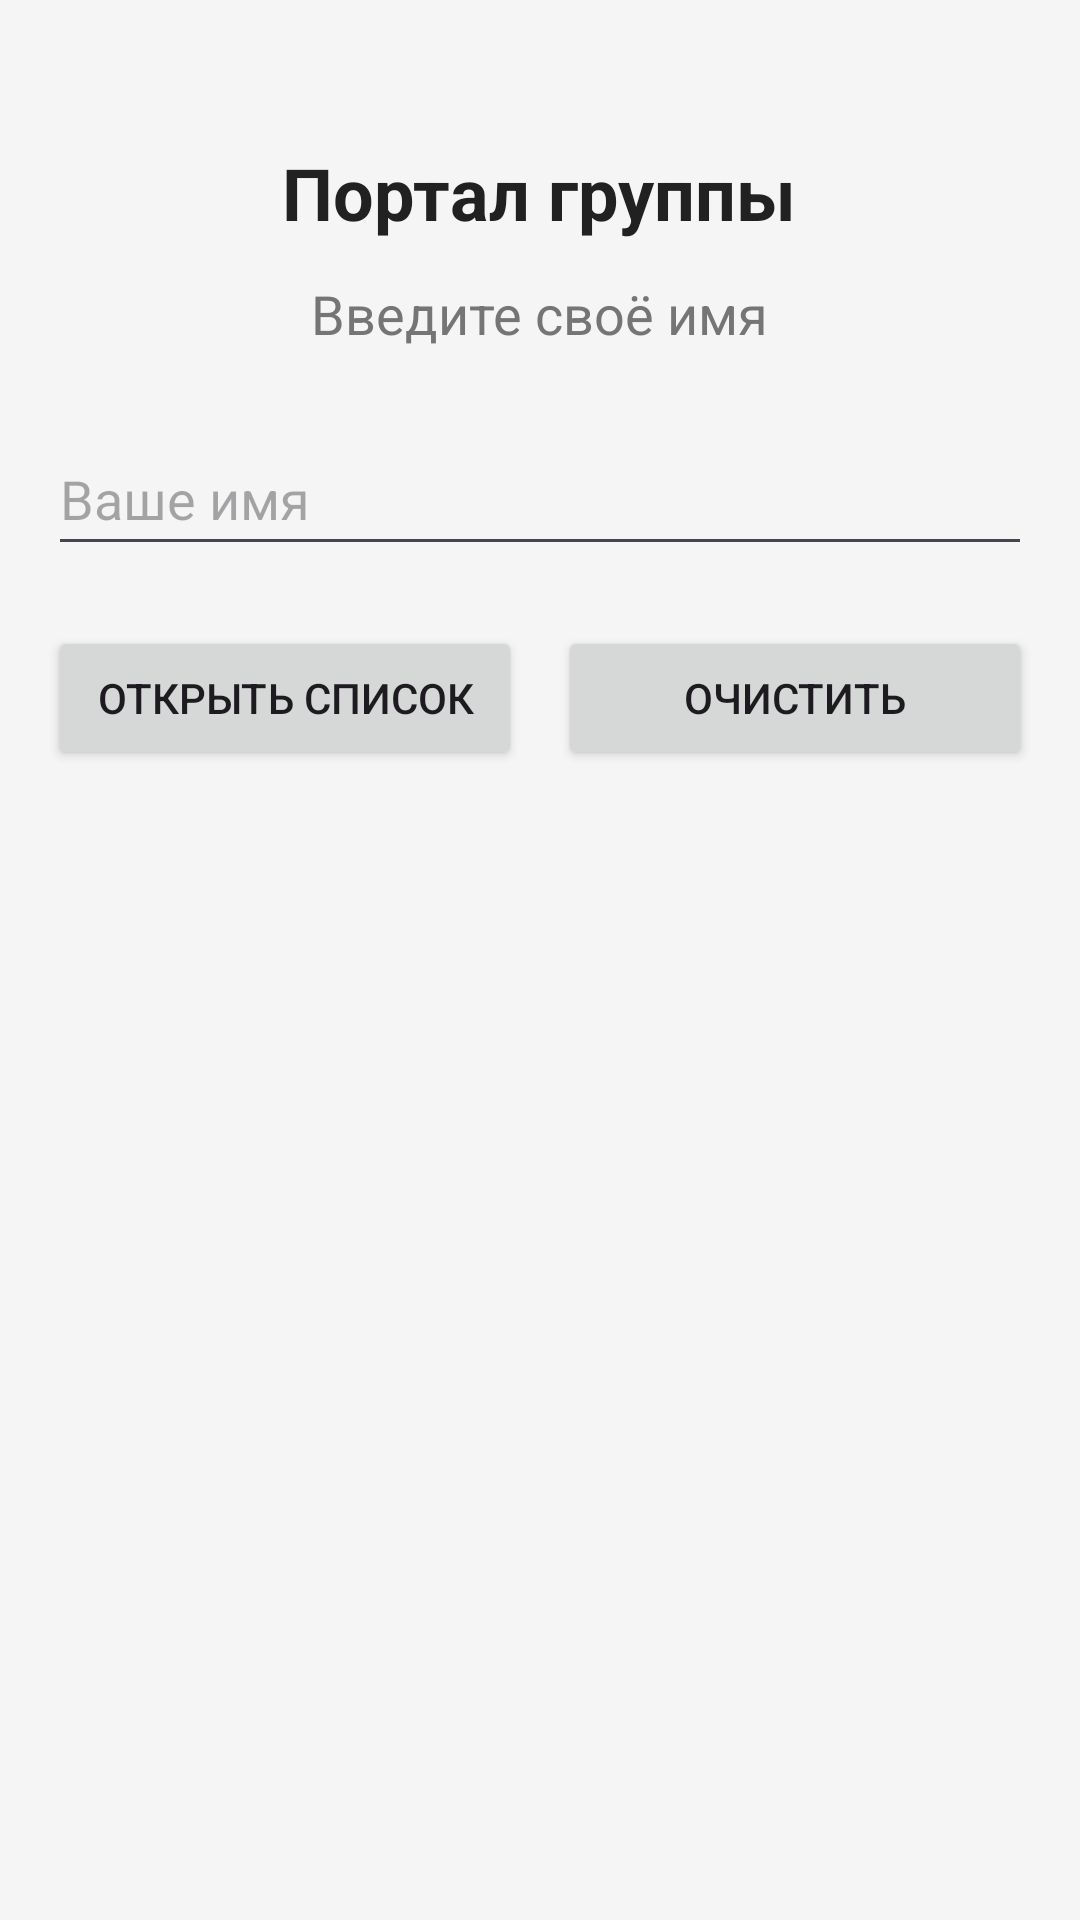

Produce the Android XML layout that renders to this screen, including the resource entries it uses.
<!-- AndroidManifest.xml: application theme Theme.MyGroup -->
<!-- res/layout/activity_main.xml -->
<?xml version="1.0" encoding="utf-8"?>
<LinearLayout xmlns:android="http://schemas.android.com/apk/res/android"
    android:layout_width="match_parent"
    android:layout_height="match_parent"
    android:orientation="vertical"
    android:padding="@dimen/screen_padding"
    android:background="@color/background">

    <TextView
        android:id="@+id/tvTitle"
        android:layout_width="wrap_content"
        android:layout_height="wrap_content"
        android:text="@string/main_title"
        android:textSize="@dimen/title_size"
        android:textColor="@color/text_primary"
        android:textStyle="bold"
        android:layout_gravity="center_horizontal"
        android:layout_marginTop="32dp" />

    <TextView
        android:id="@+id/tvSubtitle"
        android:layout_width="wrap_content"
        android:layout_height="wrap_content"
        android:text="@string/main_subtitle"
        android:textSize="@dimen/subtitle_size"
        android:textColor="@color/text_secondary"
        android:layout_gravity="center_horizontal"
        android:layout_marginTop="@dimen/element_margin" />

    <EditText
        android:id="@+id/etName"
        android:layout_width="match_parent"
        android:layout_height="wrap_content"
        android:minHeight="48dp"
        android:hint="@string/hint_name"
        android:inputType="textPersonName"
        android:importantForAutofill="no"
        android:layout_marginTop="24dp" />

    <LinearLayout
        android:layout_width="match_parent"
        android:layout_height="wrap_content"
        android:orientation="horizontal"
        android:layout_marginTop="20dp">

        <Button
            android:id="@+id/btnOpenStudents"
            android:layout_width="0dp"
            android:layout_height="wrap_content"
            android:layout_weight="1"
            android:text="@string/btn_open_students" />

        <Button
            android:id="@+id/btnClear"
            android:layout_width="0dp"
            android:layout_height="wrap_content"
            android:layout_weight="1"
            android:layout_marginStart="@dimen/element_margin"
            android:text="@string/btn_clear" />

    </LinearLayout>

</LinearLayout>
<!-- resources referenced by this layout -->
<resources>
  <color name="background">#F5F5F5</color>
  <color name="text_primary">#212121</color>
  <color name="text_secondary">#757575</color>
  <dimen name="element_margin">12dp</dimen>
  <dimen name="screen_padding">16dp</dimen>
  <dimen name="subtitle_size">18sp</dimen>
  <dimen name="title_size">24sp</dimen>
  <string name="btn_clear">Очистить</string>
  <string name="btn_open_students">Открыть список</string>
  <string name="hint_name">Ваше имя</string>
  <string name="main_subtitle">Введите своё имя</string>
  <string name="main_title">Портал группы</string>
  <style name="Theme.MyGroup" parent="Base.Theme.MyGroup" />
  <style name="Base.Theme.MyGroup" parent="Theme.Material3.DayNight.NoActionBar">
          
          
      </style>
</resources>
